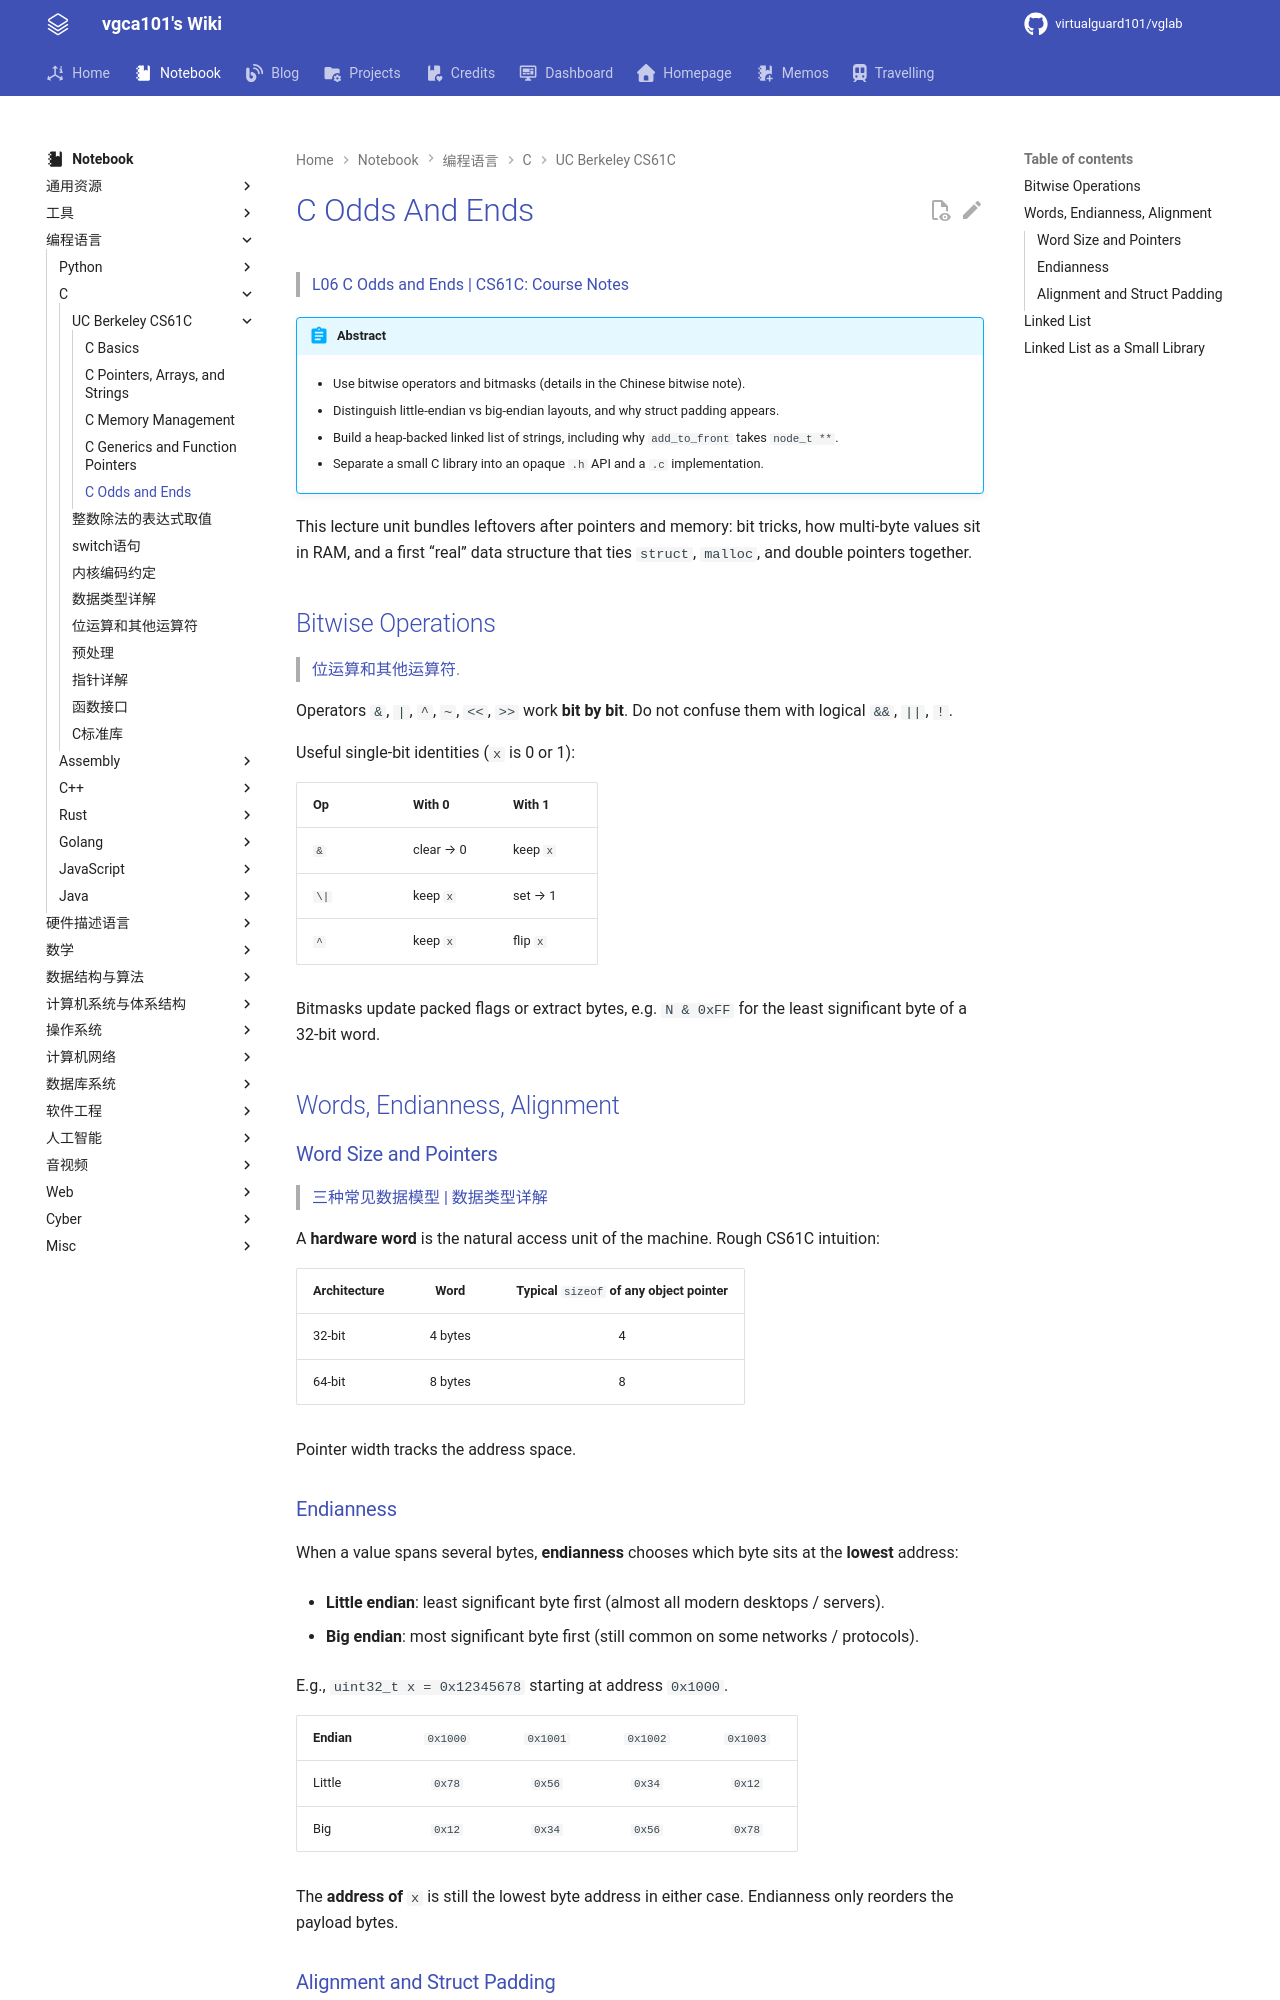

repository: virtualguard101/wiki · page: note/lang/c/C-Odds-and-Ends/index.html · generator: mkdocs

---
date: 2026-09-30 23:55:00
title: C Odds And Ends
permalink: odds-and-ends
publish: true
tags:
  - 编程语言
  - C
  - CS61C
---

# C Odds And Ends

> [L06 C Odds and Ends | CS61C: Course Notes](https://notes.cs61c.org/content/c-odds-and-ends/)

!!! abstract
    - Use bitwise operators and bitmasks (details in the Chinese bitwise note).

    - Distinguish little-endian vs big-endian layouts, and why struct padding appears.

    - Build a heap-backed linked list of strings, including why `add_to_front` takes `node_t **`.

    - Separate a small C library into an opaque `.h` API and a `.c` implementation.

This lecture unit bundles leftovers after pointers and memory: bit tricks, how multi-byte values sit in RAM, and a first “real” data structure that ties `struct`, `malloc`, and double pointers together.

## Bitwise Operations

> [位运算和其他运算符](位运算和其他运算符.md).

Operators `&`, `|`, `^`, `~`, `<<`, `>>` work **bit by bit**. Do not confuse them with logical `&&`, `||`, `!`.

Useful single-bit identities (`x` is 0 or 1):

| Op | With 0 | With 1 |
|:---|:-------|:-------|
| `&` | clear → 0 | keep `x` |
| `\|` | keep `x` | set → 1 |
| `^` | keep `x` | flip `x` |

Bitmasks update packed flags or extract bytes, e.g. `N & 0xFF` for the least significant byte of a 32-bit word.

## Words, Endianness, Alignment

### Word Size and Pointers

> [三种常见数据模型 | 数据类型详解](数据类型详解.md#三种常见数据模型)

A **hardware word** is the natural access unit of the machine. Rough CS61C intuition:

| Architecture | Word | Typical `sizeof` of any object pointer |
|:-------------|:----:|:--------------------------------------:|
| 32-bit | 4 bytes | 4 |
| 64-bit | 8 bytes | 8 |

Pointer width tracks the address space.

### Endianness

When a value spans several bytes, **endianness** chooses which byte sits at the **lowest** address:

- **Little endian**: least significant byte first (almost all modern desktops / servers).

- **Big endian**: most significant byte first (still common on some networks / protocols).

E.g., `uint32_t x = 0x12345678` starting at address `0x1000`.

| Endian | `0x1000` | `0x1001` | `0x1002` | `0x1003` |
|:-------|:--------:|:--------:|:--------:|:--------:|
| Little | `0x78` | `0x56` | `0x34` | `0x12` |
| Big | `0x12` | `0x34` | `0x56` | `0x78` |

The **address of `x`** is still the lowest byte address in either case. Endianness only reorders the payload bytes.
